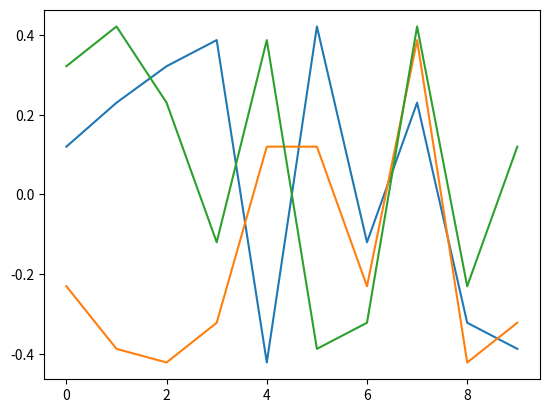

The matplotlib source for this figure:
from numpy import *
import matplotlib.pyplot as plt

N = 10
l = (N+1)**2/pi**2
t = 2*eye(N,)
u = -1*eye(N, N, -1)
v = -1*eye(N, N, 1)
w = t+u+v
matrix = l * w
eigvals, eigvecs = linalg.eig(matrix)
eigvals.sort()
print(eigvals[:5])
plt.plot(eigvecs[0])
plt.plot(eigvecs[1])
plt.plot(eigvecs[2])
plt.show()  # this part doesnt seem correct, I assume it should look more uniform(sine-wave) and less pointed.

